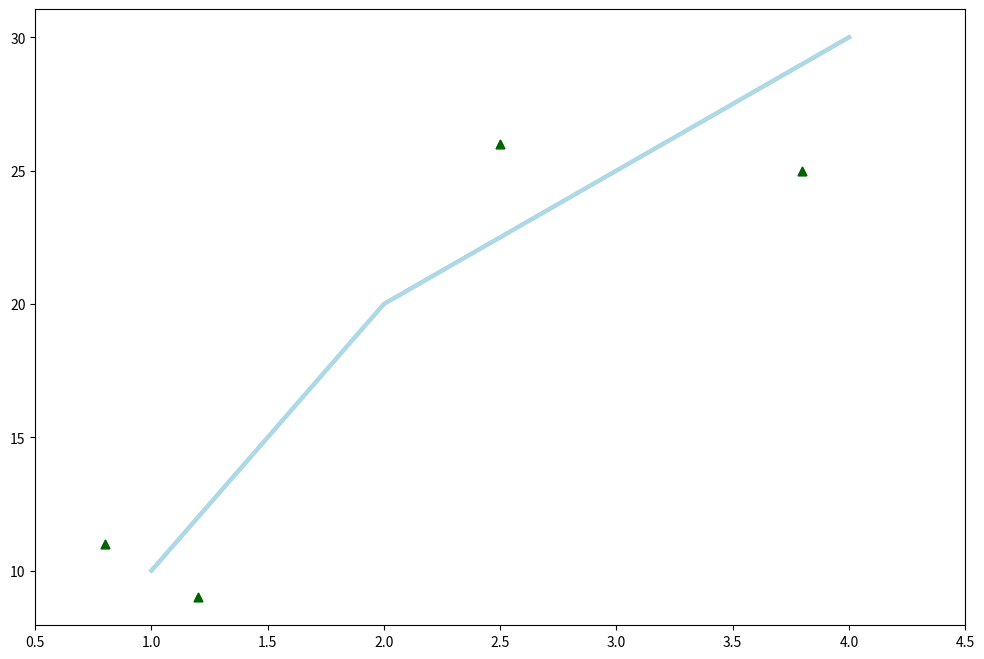

Write Python code to recreate this figure.
%matplotlib inline
import matplotlib as mpl
import matplotlib.pyplot as plt
import numpy as np
import pandas as pd
from matplotlib.pyplot import rcParams
rcParams["figure.figsize"] = 12,8

print(mpl.__version__)
print(mpl.get_backend())

fig = plt.figure()
plt.show()

fig = plt.figure()
ax = fig.add_subplot(111) # 1 row and 1 column.
ax.set(xlim=[0.5, 4.5], ylim=[-2, 8], title='An Example Axes', ylabel='Y-Axis', xlabel='X-Axis')
plt.show()

ax.set_xlim([0.5, 4.5])
ax.set_ylim([-2, 8])
ax.set_title('An Example Axes')
ax.set_ylabel('Y-Axis')
ax.set_xlabel('X-Axis')

fig, ax = plt.subplots(1,1)
ax.plot([1, 2, 3, 4], [10, 20, 25, 30], color='lightblue', linewidth=3)
ax.scatter([0.8, 3.8, 1.2, 2.5], [11, 25, 9, 26], color='darkgreen', marker='^')
ax.set_xlim(0.5, 4.5)
plt.show()

plt.plot([1, 2, 3, 4], [10, 20, 25, 30], color='lightblue', linewidth=3)
plt.scatter([0.8, 3.8, 1.2, 2.5], [11, 25, 9, 26], color='darkgreen', marker='^')
plt.xlim(0.5, 4.5)
plt.show()

fig, axes = plt.subplots(nrows=2, ncols=2)
print(axes)
plt.show()

fig, axes = plt.subplots(nrows=2, ncols=2)
axes[0,0].set(title='Upper Left')
axes[0,1].set(title='Upper Right')
axes[1,0].set(title='Lower Left')
axes[1,1].set(title='Lower Right')

# To iterate over all items in a multidimensional numpy array, use the `flat` attribute
for ax in axes.flat:
    # Remove all xticks and yticks...
    ax.set(xticks=[], yticks=[])
    
plt.show()

a = [1,2,3]
b = [4,5,6]
c = [7,8,9]

for d in zip(a,b,c):
    print(d)

%load 2_Scientific_Libraries/solution.py